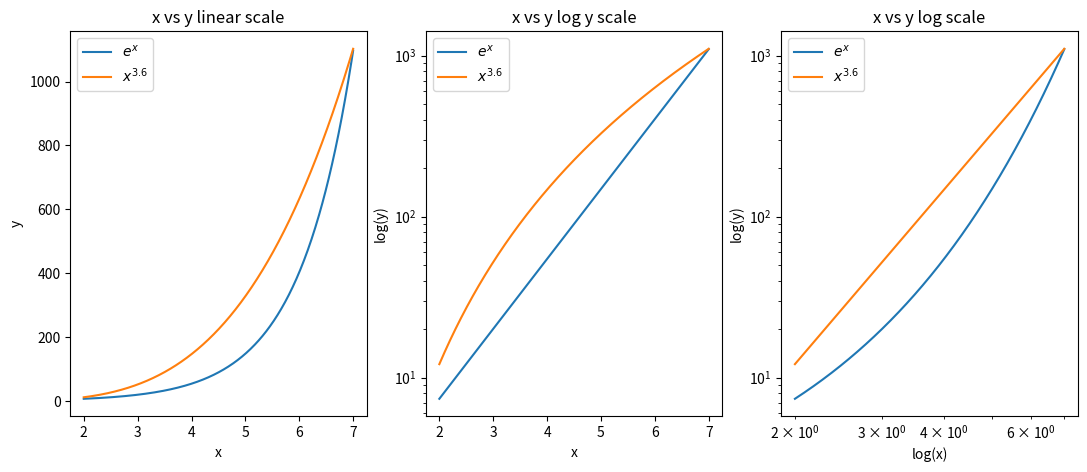

This figure's Python source:
# -*- coding: utf-8 -*-
"""
Created on Mon Mar 11 14:12:44 2024

[redacted]
"""
import numpy as np
import matplotlib.pyplot as plt


xvals = np.linspace(2, 7, 500);
yvals1 = np.exp(xvals);
yvals2 = xvals**3.6

fig, axs = plt.subplots(1, 3, figsize=(13, 5));

axs[0].plot(xvals, yvals1, label='$e^x$');
axs[0].plot(xvals, yvals2, label = '$x^{3.6}$')
axs[0].set_title("x vs y linear scale")
axs[0].set_xlabel("x")
axs[0].set_ylabel("y")
axs[0].legend()

axs[1].semilogy(xvals, yvals1, label="$e^x$");
axs[1].semilogy(xvals, yvals2, label = "$x^{3.6}$")
axs[1].set_title("x vs y log y scale")
axs[1].set_xlabel("x")
axs[1].set_ylabel("log(y)")
axs[1].legend()

axs[2].loglog(xvals, yvals1, label="$e^x$");
axs[2].loglog(xvals, yvals2, label = "$x^{3.6}$")
axs[2].set_title("x vs y log scale")
axs[2].set_xlabel("log(x)")
axs[2].set_ylabel("log(y)")
axs[2].legend()